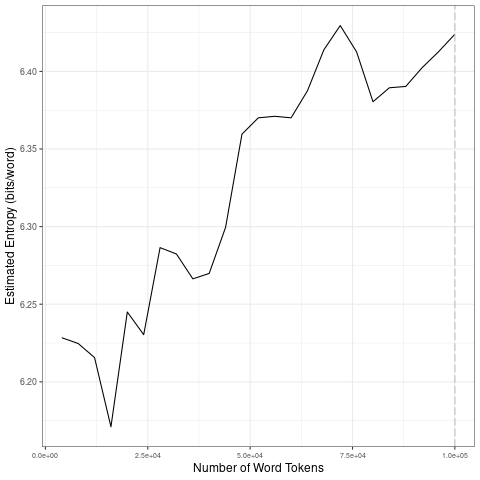

Data behind this chart, as committed beside it:
file, entropy.Corpus.Size, entropy.Entropy, sd.Corpus.Size, sd.SD
data/2021_by_fr/2021-09-07_tokens_1-gram…, 4000, 6.228, 20000, 0.02778
data/2021_by_fr/2021-09-07_tokens_1-gram…, 8000, 6.225, 40000, 0.02215
data/2021_by_fr/2021-09-07_tokens_1-gram…, 12000, 6.216, 60000, 0.03084
data/2021_by_fr/2021-09-07_tokens_1-gram…, 16000, 6.171, 80000, 0.02028
data/2021_by_fr/2021-09-07_tokens_1-gram…, 20000, 6.245, 1e+05, 0.01479
data/2021_by_fr/2021-09-07_tokens_1-gram…, 24000, 6.23, 20000, 0.02778
data/2021_by_fr/2021-09-07_tokens_1-gram…, 28000, 6.286, 40000, 0.02215
data/2021_by_fr/2021-09-07_tokens_1-gram…, 32000, 6.282, 60000, 0.03084
data/2021_by_fr/2021-09-07_tokens_1-gram…, 36000, 6.266, 80000, 0.02028
data/2021_by_fr/2021-09-07_tokens_1-gram…, 40000, 6.27, 1e+05, 0.01479
data/2021_by_fr/2021-09-07_tokens_1-gram…, 44000, 6.3, 20000, 0.02778
data/2021_by_fr/2021-09-07_tokens_1-gram…, 48000, 6.36, 40000, 0.02215
data/2021_by_fr/2021-09-07_tokens_1-gram…, 52000, 6.37, 60000, 0.03084
data/2021_by_fr/2021-09-07_tokens_1-gram…, 56000, 6.371, 80000, 0.02028
data/2021_by_fr/2021-09-07_tokens_1-gram…, 60000, 6.37, 1e+05, 0.01479
data/2021_by_fr/2021-09-07_tokens_1-gram…, 64000, 6.388, 20000, 0.02778
data/2021_by_fr/2021-09-07_tokens_1-gram…, 68000, 6.414, 40000, 0.02215
data/2021_by_fr/2021-09-07_tokens_1-gram…, 72000, 6.43, 60000, 0.03084
data/2021_by_fr/2021-09-07_tokens_1-gram…, 76000, 6.413, 80000, 0.02028
data/2021_by_fr/2021-09-07_tokens_1-gram…, 80000, 6.38, 1e+05, 0.01479
data/2021_by_fr/2021-09-07_tokens_1-gram…, 84000, 6.389, 20000, 0.02778
data/2021_by_fr/2021-09-07_tokens_1-gram…, 88000, 6.39, 40000, 0.02215
data/2021_by_fr/2021-09-07_tokens_1-gram…, 92000, 6.402, 60000, 0.03084
data/2021_by_fr/2021-09-07_tokens_1-gram…, 96000, 6.413, 80000, 0.02028
data/2021_by_fr/2021-09-07_tokens_1-gram…, 1e+05, 6.424, 1e+05, 0.01479
